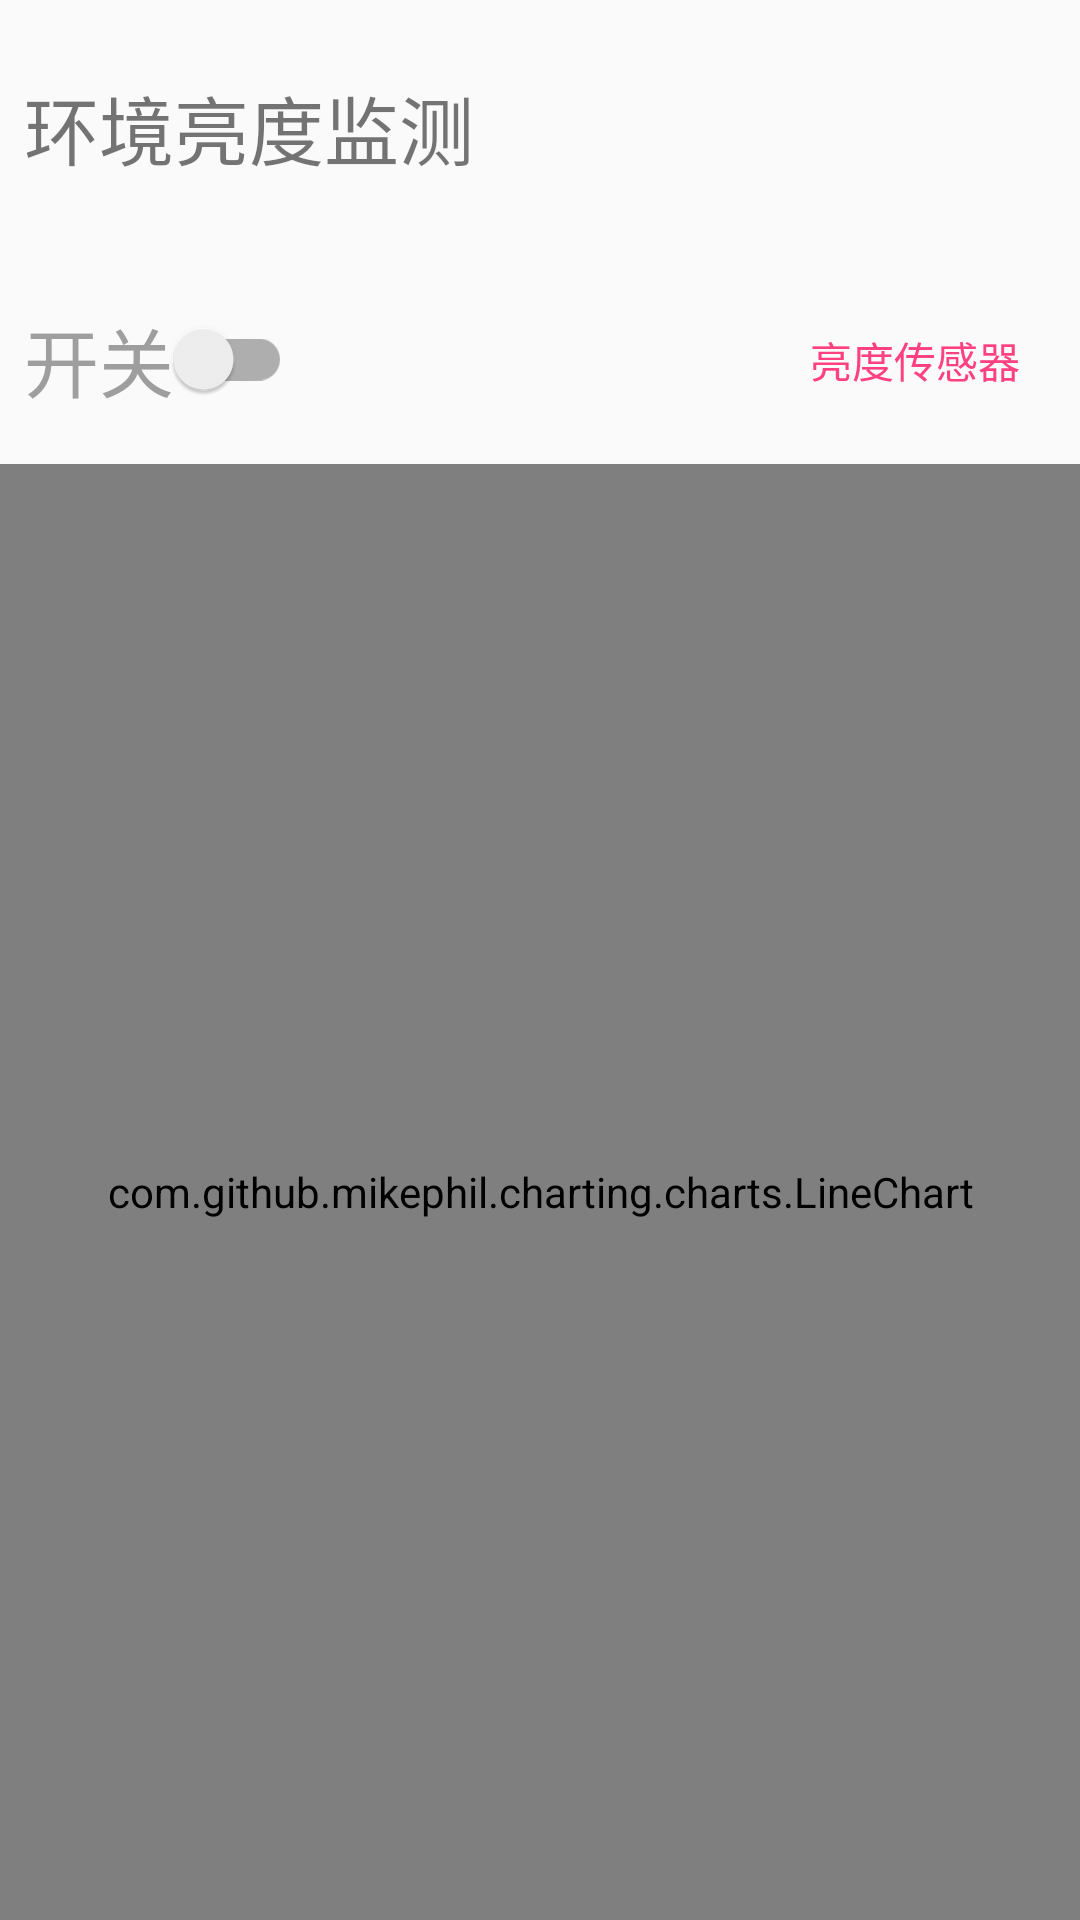

This screen was rendered from an Android layout file. Write that file and the resources it references.
<!-- AndroidManifest.xml: application theme AppTheme -->
<!-- res/layout/lamp_sensor_fragment.xml -->
<?xml version="1.0" encoding="utf-8"?>
<android.support.v7.widget.LinearLayoutCompat
    xmlns:android="http://schemas.android.com/apk/res/android" android:layout_width="match_parent"
    android:layout_height="match_parent"
    android:orientation="vertical">

    <TextView
        android:id="@+id/sensor_title"
        android:layout_width="match_parent"
        android:layout_height="0dp"
        android:textSize="25dp"
        android:layout_margin="8dp"
        android:text="环境亮度监测"
        android:gravity="start|center"
        android:layout_weight="1"/>

    <FrameLayout
        android:layout_width="match_parent"
        android:layout_height="0dp"
        android:padding="8dp"
        android:orientation="horizontal"
        android:layout_weight="1">

        <android.support.v7.widget.SwitchCompat
            android:id="@+id/sensor_switch"
            android:layout_width="wrap_content"
            android:layout_height="wrap_content"
            android:textSize="25dp"
            android:layout_gravity="center|start"
            android:textColor="@color/greyNormal"
            android:text="开关" />

        <android.support.v7.widget.AppCompatButton
            android:id="@+id/sensor_swap_btn"
            android:layout_width="wrap_content"
            android:layout_height="wrap_content"
            android:layout_gravity="center|end"
            android:text="亮度传感器"
            style="@style/Base.Widget.AppCompat.Button.Borderless.Colored"
            android:drawableEnd="@drawable/ic_arrow_down_24dp"
            android:drawableTint="@color/newPrimary"
            />

    </FrameLayout>

    <FrameLayout
        android:layout_width="match_parent"
        android:layout_height="0dp"
        android:layout_weight="7">

        <TextView
            android:id="@+id/infrared_sensor_text"
            android:layout_width="wrap_content"
            android:layout_height="wrap_content"
            android:textSize="25sp"
            android:textColor="@color/newPrimary"
            android:text="无人"
            android:visibility="gone"
            android:layout_gravity="center"/>

        <com.github.mikephil.charting.charts.LineChart
            android:id="@+id/lamp_sensor_chart"
            android:layout_width="match_parent"
            android:layout_height="match_parent"
            android:layout_gravity="center">

        </com.github.mikephil.charting.charts.LineChart>

    </FrameLayout>


</android.support.v7.widget.LinearLayoutCompat>
<!-- resources referenced by this layout -->
<resources>
  <color name="greyNormal">#9E9E9E</color>
  <color name="newPrimary">#2196f3</color>
  <style name="AppTheme" parent="Theme.AppCompat.Light.DarkActionBar">
          
          <item name="colorPrimary">@color/newPrimary</item>
          <item name="colorPrimaryDark">@color/colorPrimaryDark</item>
          <item name="colorAccent">@color/colorAccent</item>
      </style>
  <color name="colorPrimaryDark">#303F9F</color>
  <color name="colorAccent">#FF4081</color>
</resources>
